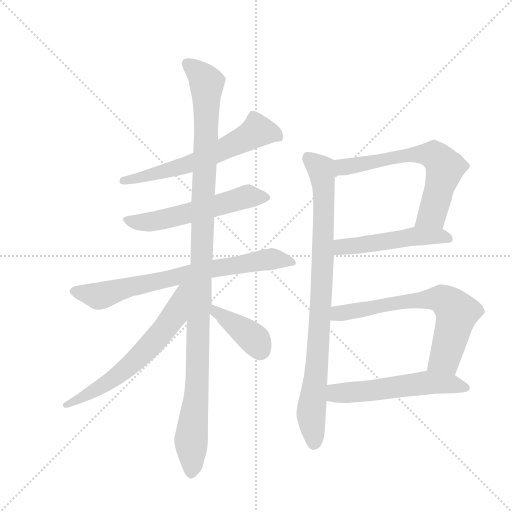
t = 0.00 s
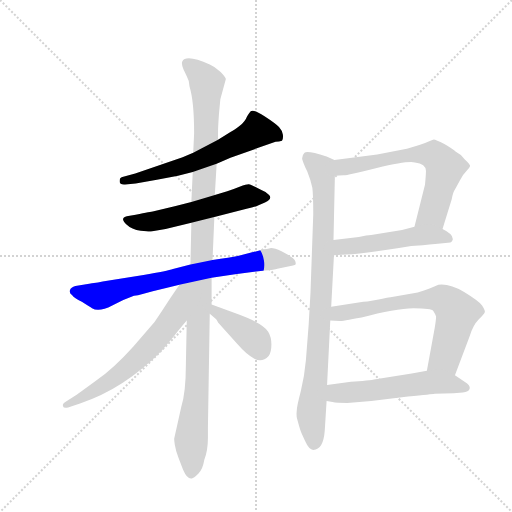
t = 1.86 s
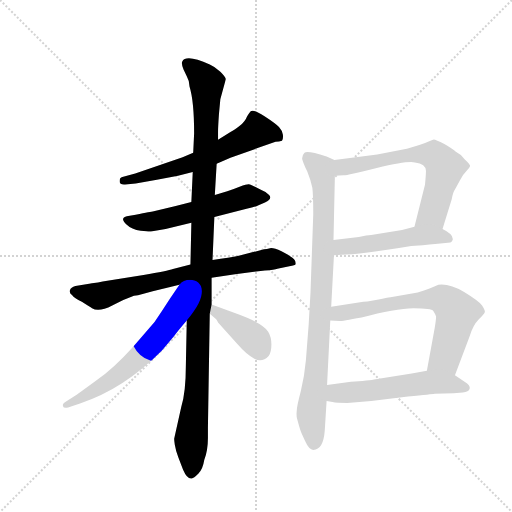
t = 3.71 s
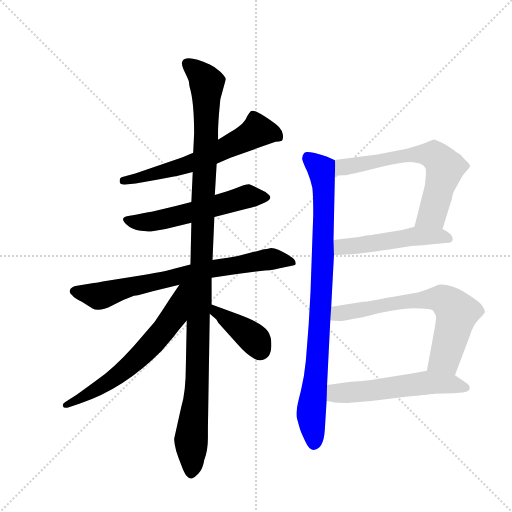
t = 5.57 s
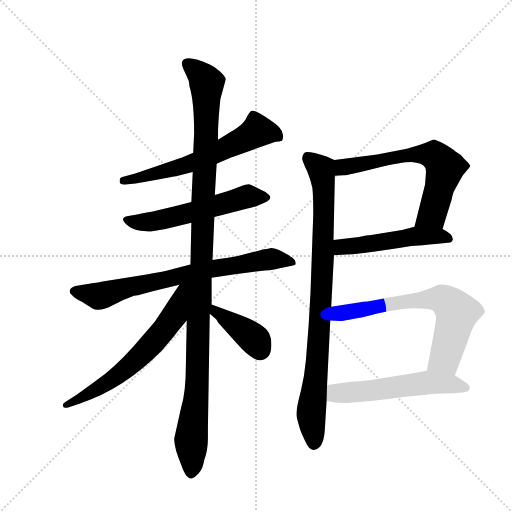
t = 7.42 s
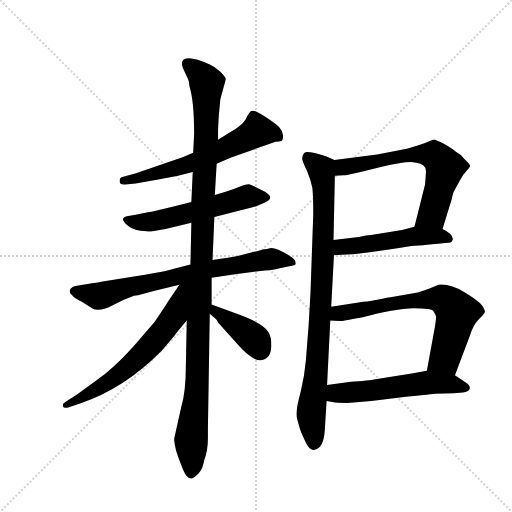
t = 9.28 s

The animated SVG that drew these frames (rendered in a browser with its animation timeline set to each time). Animation: 11 CSS @keyframes rules; one cycle of 9.28 s.

<svg version="1.1" viewBox="0 0 1024 1024" xmlns="http://www.w3.org/2000/svg">
  <g stroke="lightgray" stroke-dasharray="1,1" stroke-width="1" transform="scale(4, 4)">
    <line x1="0" y1="0" x2="256" y2="256"></line>
    <line x1="256" y1="0" x2="0" y2="256"></line>
    <line x1="128" y1="0" x2="128" y2="256"></line>
    <line x1="0" y1="128" x2="256" y2="128"></line>
  </g>
  <g transform="scale(0.92, -0.92) translate(60, -900)">
    <style type="text/css">
      
        @keyframes keyframes0 {
          from {
            stroke: blue;
            stroke-dashoffset: 617;
            stroke-width: 128;
          }
          67% {
            animation-timing-function: step-end;
            stroke: blue;
            stroke-dashoffset: 0;
            stroke-width: 128;
          }
          to {
            stroke: black;
            stroke-width: 1024;
          }
        }
        #make-me-a-hanzi-animation-0 {
          animation: keyframes0 0.7521158854166666s both;
          animation-delay: 0s;
          animation-timing-function: linear;
        }
      
        @keyframes keyframes1 {
          from {
            stroke: blue;
            stroke-dashoffset: 562;
            stroke-width: 128;
          }
          65% {
            animation-timing-function: step-end;
            stroke: blue;
            stroke-dashoffset: 0;
            stroke-width: 128;
          }
          to {
            stroke: black;
            stroke-width: 1024;
          }
        }
        #make-me-a-hanzi-animation-1 {
          animation: keyframes1 0.7073567708333334s both;
          animation-delay: 0.7521158854166666s;
          animation-timing-function: linear;
        }
      
        @keyframes keyframes2 {
          from {
            stroke: blue;
            stroke-dashoffset: 738;
            stroke-width: 128;
          }
          71% {
            animation-timing-function: step-end;
            stroke: blue;
            stroke-dashoffset: 0;
            stroke-width: 128;
          }
          to {
            stroke: black;
            stroke-width: 1024;
          }
        }
        #make-me-a-hanzi-animation-2 {
          animation: keyframes2 0.8505859375s both;
          animation-delay: 1.45947265625s;
          animation-timing-function: linear;
        }
      
        @keyframes keyframes3 {
          from {
            stroke: blue;
            stroke-dashoffset: 1168;
            stroke-width: 128;
          }
          79% {
            animation-timing-function: step-end;
            stroke: blue;
            stroke-dashoffset: 0;
            stroke-width: 128;
          }
          to {
            stroke: black;
            stroke-width: 1024;
          }
        }
        #make-me-a-hanzi-animation-3 {
          animation: keyframes3 1.2005208333333333s both;
          animation-delay: 2.31005859375s;
          animation-timing-function: linear;
        }
      
        @keyframes keyframes4 {
          from {
            stroke: blue;
            stroke-dashoffset: 638;
            stroke-width: 128;
          }
          67% {
            animation-timing-function: step-end;
            stroke: blue;
            stroke-dashoffset: 0;
            stroke-width: 128;
          }
          to {
            stroke: black;
            stroke-width: 1024;
          }
        }
        #make-me-a-hanzi-animation-4 {
          animation: keyframes4 0.7692057291666666s both;
          animation-delay: 3.510579427083333s;
          animation-timing-function: linear;
        }
      
        @keyframes keyframes5 {
          from {
            stroke: blue;
            stroke-dashoffset: 396;
            stroke-width: 128;
          }
          56% {
            animation-timing-function: step-end;
            stroke: blue;
            stroke-dashoffset: 0;
            stroke-width: 128;
          }
          to {
            stroke: black;
            stroke-width: 1024;
          }
        }
        #make-me-a-hanzi-animation-5 {
          animation: keyframes5 0.572265625s both;
          animation-delay: 4.27978515625s;
          animation-timing-function: linear;
        }
      
        @keyframes keyframes6 {
          from {
            stroke: blue;
            stroke-dashoffset: 893;
            stroke-width: 128;
          }
          74% {
            animation-timing-function: step-end;
            stroke: blue;
            stroke-dashoffset: 0;
            stroke-width: 128;
          }
          to {
            stroke: black;
            stroke-width: 1024;
          }
        }
        #make-me-a-hanzi-animation-6 {
          animation: keyframes6 0.9767252604166666s both;
          animation-delay: 4.85205078125s;
          animation-timing-function: linear;
        }
      
        @keyframes keyframes7 {
          from {
            stroke: blue;
            stroke-dashoffset: 652;
            stroke-width: 128;
          }
          68% {
            animation-timing-function: step-end;
            stroke: blue;
            stroke-dashoffset: 0;
            stroke-width: 128;
          }
          to {
            stroke: black;
            stroke-width: 1024;
          }
        }
        #make-me-a-hanzi-animation-7 {
          animation: keyframes7 0.7805989583333334s both;
          animation-delay: 5.828776041666667s;
          animation-timing-function: linear;
        }
      
        @keyframes keyframes8 {
          from {
            stroke: blue;
            stroke-dashoffset: 509;
            stroke-width: 128;
          }
          62% {
            animation-timing-function: step-end;
            stroke: blue;
            stroke-dashoffset: 0;
            stroke-width: 128;
          }
          to {
            stroke: black;
            stroke-width: 1024;
          }
        }
        #make-me-a-hanzi-animation-8 {
          animation: keyframes8 0.6642252604166666s both;
          animation-delay: 6.609375s;
          animation-timing-function: linear;
        }
      
        @keyframes keyframes9 {
          from {
            stroke: blue;
            stroke-dashoffset: 682;
            stroke-width: 128;
          }
          69% {
            animation-timing-function: step-end;
            stroke: blue;
            stroke-dashoffset: 0;
            stroke-width: 128;
          }
          to {
            stroke: black;
            stroke-width: 1024;
          }
        }
        #make-me-a-hanzi-animation-9 {
          animation: keyframes9 0.8050130208333334s both;
          animation-delay: 7.273600260416667s;
          animation-timing-function: linear;
        }
      
        @keyframes keyframes10 {
          from {
            stroke: blue;
            stroke-dashoffset: 558;
            stroke-width: 128;
          }
          64% {
            animation-timing-function: step-end;
            stroke: blue;
            stroke-dashoffset: 0;
            stroke-width: 128;
          }
          to {
            stroke: black;
            stroke-width: 1024;
          }
        }
        #make-me-a-hanzi-animation-10 {
          animation: keyframes10 0.7041015625s both;
          animation-delay: 8.07861328125s;
          animation-timing-function: linear;
        }
      
    </style>
    
      <path d="M 411 544 L 441 557 L 539 592 Q 547 592 553 594 Q 556 598 555 607 Q 554 616 546.5 624 Q 539 632 515 647.5 Q 491 663 485 658 Q 483 656 477 647 Q 473 636 460.5 626 Q 448 616 441 613 L 414 596 L 360 568 L 337 558 L 234 523 L 206 515 Q 200 514 200 506 Q 200 498 212 499 L 235 501 L 281 509 L 327 518 L 359 526 L 411 544 Z" fill="lightgray"></path>
    
      <path d="M 356 461 L 322 452 L 272 440 Q 270 440 235 433 L 222 431 Q 197 428 215 412 Q 226 401 246 398.5 Q 266 396 268 397 L 300 402 L 356 416 L 406 428 L 476 446 Q 493 449 502 454 L 516 460 Q 533 468 525 476 Q 517 484 506 488 L 486 498 Q 482 501 473.5 498.5 Q 465 496 434 484 L 407 476 L 356 461 Z" fill="lightgray"></path>
    
      <path d="M 354 325 L 316 315 Q 305 311 252 302 L 170 289 Q 165 288 153 286 L 140 284 Q 137 283 134 283 L 104 278 Q 94 275 92 269 Q 90 263 97 258 Q 101 252 118 244 Q 138 231 140 230 Q 155 221 184 236 L 208 248 L 223 254 Q 231 258 240 258 L 272 267 L 330 281 L 400 296 L 451 304 L 516 312 Q 537 314 543 316 L 569 321 Q 582 323 583 326 Q 583 332 580.5 335 Q 578 338 566 346 L 552 354 Q 534 362 527 360.5 Q 520 359 514 358 L 459 344 Q 440 340 402 335 L 354 325 Z" fill="lightgray"></path>
    
      <path d="M 359 526 L 356 461 L 356 416 L 354 325 L 346 203 L 344 104 Q 344 48 334 15 L 319 -52 Q 318 -54 320 -67 Q 322 -80 328 -95 L 338 -121 Q 347 -142 357 -140 Q 361 -140 371 -130 Q 381 -120 384 -100 Q 392 -79 392 -52 L 392 -30 L 396 218 L 400 238 L 400 296 L 402 335 L 406 428 L 407 476 L 411 544 L 414 596 L 414 613 Q 414 624 416 652 L 419 684 L 431 728 Q 430 733 419 744 Q 408 755 396 760 Q 344 783 336 766 Q 334 761 339 749 L 346 734 Q 351 726 352 712 Q 362 680 362 610 L 360 568 L 359 526 Z" fill="lightgray"></path>
    
      <path d="M 330 281 L 309 250 Q 291 222 276 200 L 230 147 Q 188 100 147 71 Q 106 41 104 40 L 82 26 Q 75 22 77 17 Q 78 12 88 14 L 114 23 Q 209 54 292 138 L 319 170 Q 328 182 346 203 C 421 291 347 306 330 281 Z" fill="lightgray"></path>
    
      <path d="M 396 218 L 410 206 L 413 201 L 414 199 L 456 152 Q 476 129 493 120 Q 510 111 524 126 Q 530 134 530 151 Q 530 168 523 179 Q 511 198 452 219 L 400 238 C 372 248 373 238 396 218 Z" fill="lightgray"></path>
    
      <path d="M 667 552 L 650 560 Q 608 573 602 568 Q 596 562 597 554 Q 599 546 608 527 Q 616 507 619 492 Q 621 476 621 435 L 615 264 L 611 194 L 605 117 Q 602 83 594 50 Q 585 16 585 6 Q 584 -4 586 -11 Q 588 -18 589 -22 Q 590 -26 592 -32 Q 593 -37 603 -58 Q 612 -78 621 -78 Q 643 -78 646 -36 L 650 28 L 651 63 L 658 203 L 660 233 L 666 345 L 665 378 L 668 518 C 669 548 669 551 667 552 Z" fill="lightgray"></path>
    
      <path d="M 902 402 L 922 467 Q 925 483 929 488 L 940 508 Q 946 520 954 528 Q 961 535 962 539 Q 962 543 950 554 Q 943 564 931 570 Q 925 576 906 587 Q 887 597 883 597 Q 878 596 864 589 Q 831 577 816 575 L 760 564 L 667 552 C 637 548 638 516 668 518 L 687 519 Q 691 518 759 535 Q 827 551 842 547 Q 866 545 866 528 Q 866 521 864 499 L 841 407 C 834 378 893 373 902 402 Z" fill="lightgray"></path>
    
      <path d="M 834 365 L 859 367 Q 872 368 892 370 L 919 373 Q 922 373 924 378 Q 927 390 902 402 C 876 416 870 415 841 407 L 814 400 L 747 389 Q 742 388 736 388 L 720 385 L 665 378 C 635 374 636 343 666 345 L 683 346 Q 720 346 834 365 Z" fill="lightgray"></path>
    
      <path d="M 929 84 L 961 169 Q 968 193 981 206 Q 993 218 994 222 Q 995 225 988 236 Q 980 246 949 265 Q 918 284 893 281 Q 877 273 848 264 L 789 254 Q 781 253 763 249 L 748 246 Q 738 244 730 244 L 660 233 C 630 228 628 204 658 203 L 678 202 Q 683 202 726 210 Q 799 229 839 230 Q 878 230 882 224 Q 886 218 888 212 Q 888 205 885 187 L 868 94 C 863 64 918 56 929 84 Z" fill="lightgray"></path>
    
      <path d="M 650 28 L 663 26 Q 671 24 695 24 L 747 28 L 827 38 Q 880 43 885 44 L 926 45 L 946 47 Q 959 48 961 55 Q 963 62 950 70 L 929 84 C 904 101 898 99 868 94 L 835 88 L 753 75 Q 745 73 728 72 L 703 70 L 651 63 C 621 59 620 33 650 28 Z" fill="lightgray"></path>
    
    
      <clipPath id="make-me-a-hanzi-clip-0">
        <path d="M 411 544 L 441 557 L 539 592 Q 547 592 553 594 Q 556 598 555 607 Q 554 616 546.5 624 Q 539 632 515 647.5 Q 491 663 485 658 Q 483 656 477 647 Q 473 636 460.5 626 Q 448 616 441 613 L 414 596 L 360 568 L 337 558 L 234 523 L 206 515 Q 200 514 200 506 Q 200 498 212 499 L 235 501 L 281 509 L 327 518 L 359 526 L 411 544 Z"></path>
      </clipPath>
      <path clip-path="url(#make-me-a-hanzi-clip-0)" d="M 545 602 L 535 610 L 500 616 L 467 595 L 359 546 L 209 507" fill="none" id="make-me-a-hanzi-animation-0" stroke-dasharray="489 978" stroke-linecap="round"></path>
    
      <clipPath id="make-me-a-hanzi-clip-1">
        <path d="M 356 461 L 322 452 L 272 440 Q 270 440 235 433 L 222 431 Q 197 428 215 412 Q 226 401 246 398.5 Q 266 396 268 397 L 300 402 L 356 416 L 406 428 L 476 446 Q 493 449 502 454 L 516 460 Q 533 468 525 476 Q 517 484 506 488 L 486 498 Q 482 501 473.5 498.5 Q 465 496 434 484 L 407 476 L 356 461 Z"></path>
      </clipPath>
      <path clip-path="url(#make-me-a-hanzi-clip-1)" d="M 218 422 L 270 418 L 467 470 L 517 470" fill="none" id="make-me-a-hanzi-animation-1" stroke-dasharray="434 868" stroke-linecap="round"></path>
    
      <clipPath id="make-me-a-hanzi-clip-2">
        <path d="M 354 325 L 316 315 Q 305 311 252 302 L 170 289 Q 165 288 153 286 L 140 284 Q 137 283 134 283 L 104 278 Q 94 275 92 269 Q 90 263 97 258 Q 101 252 118 244 Q 138 231 140 230 Q 155 221 184 236 L 208 248 L 223 254 Q 231 258 240 258 L 272 267 L 330 281 L 400 296 L 451 304 L 516 312 Q 537 314 543 316 L 569 321 Q 582 323 583 326 Q 583 332 580.5 335 Q 578 338 566 346 L 552 354 Q 534 362 527 360.5 Q 520 359 514 358 L 459 344 Q 440 340 402 335 L 354 325 Z"></path>
      </clipPath>
      <path clip-path="url(#make-me-a-hanzi-clip-2)" d="M 103 267 L 155 256 L 400 316 L 530 337 L 574 328" fill="none" id="make-me-a-hanzi-animation-2" stroke-dasharray="610 1220" stroke-linecap="round"></path>
    
      <clipPath id="make-me-a-hanzi-clip-3">
        <path d="M 359 526 L 356 461 L 356 416 L 354 325 L 346 203 L 344 104 Q 344 48 334 15 L 319 -52 Q 318 -54 320 -67 Q 322 -80 328 -95 L 338 -121 Q 347 -142 357 -140 Q 361 -140 371 -130 Q 381 -120 384 -100 Q 392 -79 392 -52 L 392 -30 L 396 218 L 400 238 L 400 296 L 402 335 L 406 428 L 407 476 L 411 544 L 414 596 L 414 613 Q 414 624 416 652 L 419 684 L 431 728 Q 430 733 419 744 Q 408 755 396 760 Q 344 783 336 766 Q 334 761 339 749 L 346 734 Q 351 726 352 712 Q 362 680 362 610 L 360 568 L 359 526 Z"></path>
      </clipPath>
      <path clip-path="url(#make-me-a-hanzi-clip-3)" d="M 345 762 L 375 740 L 390 716 L 369 71 L 357 -39 L 355 -129" fill="none" id="make-me-a-hanzi-animation-3" stroke-dasharray="1040 2080" stroke-linecap="round"></path>
    
      <clipPath id="make-me-a-hanzi-clip-4">
        <path d="M 330 281 L 309 250 Q 291 222 276 200 L 230 147 Q 188 100 147 71 Q 106 41 104 40 L 82 26 Q 75 22 77 17 Q 78 12 88 14 L 114 23 Q 209 54 292 138 L 319 170 Q 328 182 346 203 C 421 291 347 306 330 281 Z"></path>
      </clipPath>
      <path clip-path="url(#make-me-a-hanzi-clip-4)" d="M 347 279 L 338 271 L 319 213 L 235 117 L 154 55 L 83 19" fill="none" id="make-me-a-hanzi-animation-4" stroke-dasharray="510 1020" stroke-linecap="round"></path>
    
      <clipPath id="make-me-a-hanzi-clip-5">
        <path d="M 396 218 L 410 206 L 413 201 L 414 199 L 456 152 Q 476 129 493 120 Q 510 111 524 126 Q 530 134 530 151 Q 530 168 523 179 Q 511 198 452 219 L 400 238 C 372 248 373 238 396 218 Z"></path>
      </clipPath>
      <path clip-path="url(#make-me-a-hanzi-clip-5)" d="M 405 232 L 408 222 L 492 163 L 505 140" fill="none" id="make-me-a-hanzi-animation-5" stroke-dasharray="268 536" stroke-linecap="round"></path>
    
      <clipPath id="make-me-a-hanzi-clip-6">
        <path d="M 667 552 L 650 560 Q 608 573 602 568 Q 596 562 597 554 Q 599 546 608 527 Q 616 507 619 492 Q 621 476 621 435 L 615 264 L 611 194 L 605 117 Q 602 83 594 50 Q 585 16 585 6 Q 584 -4 586 -11 Q 588 -18 589 -22 Q 590 -26 592 -32 Q 593 -37 603 -58 Q 612 -78 621 -78 Q 643 -78 646 -36 L 650 28 L 651 63 L 658 203 L 660 233 L 666 345 L 665 378 L 668 518 C 669 548 669 551 667 552 Z"></path>
      </clipPath>
      <path clip-path="url(#make-me-a-hanzi-clip-6)" d="M 608 558 L 637 531 L 643 495 L 636 212 L 616 2 L 623 -64" fill="none" id="make-me-a-hanzi-animation-6" stroke-dasharray="765 1530" stroke-linecap="round"></path>
    
      <clipPath id="make-me-a-hanzi-clip-7">
        <path d="M 902 402 L 922 467 Q 925 483 929 488 L 940 508 Q 946 520 954 528 Q 961 535 962 539 Q 962 543 950 554 Q 943 564 931 570 Q 925 576 906 587 Q 887 597 883 597 Q 878 596 864 589 Q 831 577 816 575 L 760 564 L 667 552 C 637 548 638 516 668 518 L 687 519 Q 691 518 759 535 Q 827 551 842 547 Q 866 545 866 528 Q 866 521 864 499 L 841 407 C 834 378 893 373 902 402 Z"></path>
      </clipPath>
      <path clip-path="url(#make-me-a-hanzi-clip-7)" d="M 672 524 L 684 536 L 812 561 L 884 563 L 903 543 L 904 521 L 880 435 L 849 413" fill="none" id="make-me-a-hanzi-animation-7" stroke-dasharray="524 1048" stroke-linecap="round"></path>
    
      <clipPath id="make-me-a-hanzi-clip-8">
        <path d="M 834 365 L 859 367 Q 872 368 892 370 L 919 373 Q 922 373 924 378 Q 927 390 902 402 C 876 416 870 415 841 407 L 814 400 L 747 389 Q 742 388 736 388 L 720 385 L 665 378 C 635 374 636 343 666 345 L 683 346 Q 720 346 834 365 Z"></path>
      </clipPath>
      <path clip-path="url(#make-me-a-hanzi-clip-8)" d="M 670 351 L 687 364 L 847 387 L 902 387 L 916 381" fill="none" id="make-me-a-hanzi-animation-8" stroke-dasharray="381 762" stroke-linecap="round"></path>
    
      <clipPath id="make-me-a-hanzi-clip-9">
        <path d="M 929 84 L 961 169 Q 968 193 981 206 Q 993 218 994 222 Q 995 225 988 236 Q 980 246 949 265 Q 918 284 893 281 Q 877 273 848 264 L 789 254 Q 781 253 763 249 L 748 246 Q 738 244 730 244 L 660 233 C 630 228 628 204 658 203 L 678 202 Q 683 202 726 210 Q 799 229 839 230 Q 878 230 882 224 Q 886 218 888 212 Q 888 205 885 187 L 868 94 C 863 64 918 56 929 84 Z"></path>
      </clipPath>
      <path clip-path="url(#make-me-a-hanzi-clip-9)" d="M 663 210 L 679 219 L 813 244 L 901 250 L 934 220 L 907 122 L 877 100" fill="none" id="make-me-a-hanzi-animation-9" stroke-dasharray="554 1108" stroke-linecap="round"></path>
    
      <clipPath id="make-me-a-hanzi-clip-10">
        <path d="M 650 28 L 663 26 Q 671 24 695 24 L 747 28 L 827 38 Q 880 43 885 44 L 926 45 L 946 47 Q 959 48 961 55 Q 963 62 950 70 L 929 84 C 904 101 898 99 868 94 L 835 88 L 753 75 Q 745 73 728 72 L 703 70 L 651 63 C 621 59 620 33 650 28 Z"></path>
      </clipPath>
      <path clip-path="url(#make-me-a-hanzi-clip-10)" d="M 658 57 L 670 45 L 867 68 L 924 65 L 953 57" fill="none" id="make-me-a-hanzi-animation-10" stroke-dasharray="430 860" stroke-linecap="round"></path>
    
  </g>
</svg>
